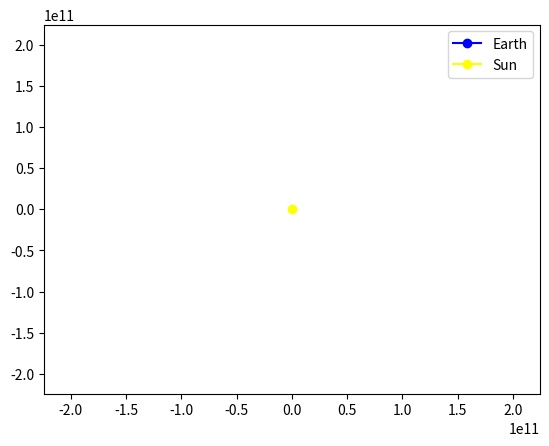

Generate this figure with matplotlib:
import matplotlib.pyplot as plt
import matplotlib.animation as animation
import numpy as np

# Constants for simulation
G = 6.67430e-11  # Gravitational constant
sun_mass = 1.989e30  # Mass of the sun in kg
au = 149.6e9  # Astronomical unit in meters

# Class representing a planet
class Planet:
    def __init__(self, name, mass, semi_major_axis, eccentricity):
        self.name = name
        self.mass = mass
        self.a = semi_major_axis * au  # Convert AU to meters
        self.e = eccentricity
        self.theta = 0  # Initial angle

# Function to calculate gravitational force between two bodies
def gravitational_force(mass1, mass2, distance):
    force = G * (mass1 * mass2) / distance**2
    return force

# Function to update planet position based on gravitational interactions
def update_position(planet, time_step):
    # Simplified calculations for demonstration
    force = gravitational_force(sun_mass, planet.mass, planet.a)
    acceleration = force / planet.mass
    planet.theta += np.sqrt(acceleration / planet.a) * time_step

# Function to initialize the plot
def init():
    ax.set_xlim(-1.5 * au, 1.5 * au)
    ax.set_ylim(-1.5 * au, 1.5 * au)
    return planet_line,

# Function to update the plot in each animation frame
def update(frame):
    update_position(earth, time_step)
    x = earth.a * np.cos(earth.theta)
    y = earth.a * np.sin(earth.theta)
    planet_line.set_data(x, y)
    return planet_line,

# Create a figure and axis
fig, ax = plt.subplots()
earth = Planet("Earth", 5.972e24, 1, 0.0167)  # Example data for Earth

# Set up the initial plot
planet_line, = ax.plot([], [], marker='o', label='Earth', color='blue')
ax.plot(0, 0, marker='o', label='Sun', color='yellow')

# Set up the animation
time_step = 1e6  # Time step for simulation in seconds
ani = animation.FuncAnimation(fig, update, frames=500, init_func=init, blit=True, interval=50)

# Show the plot
plt.legend()
plt.show()
